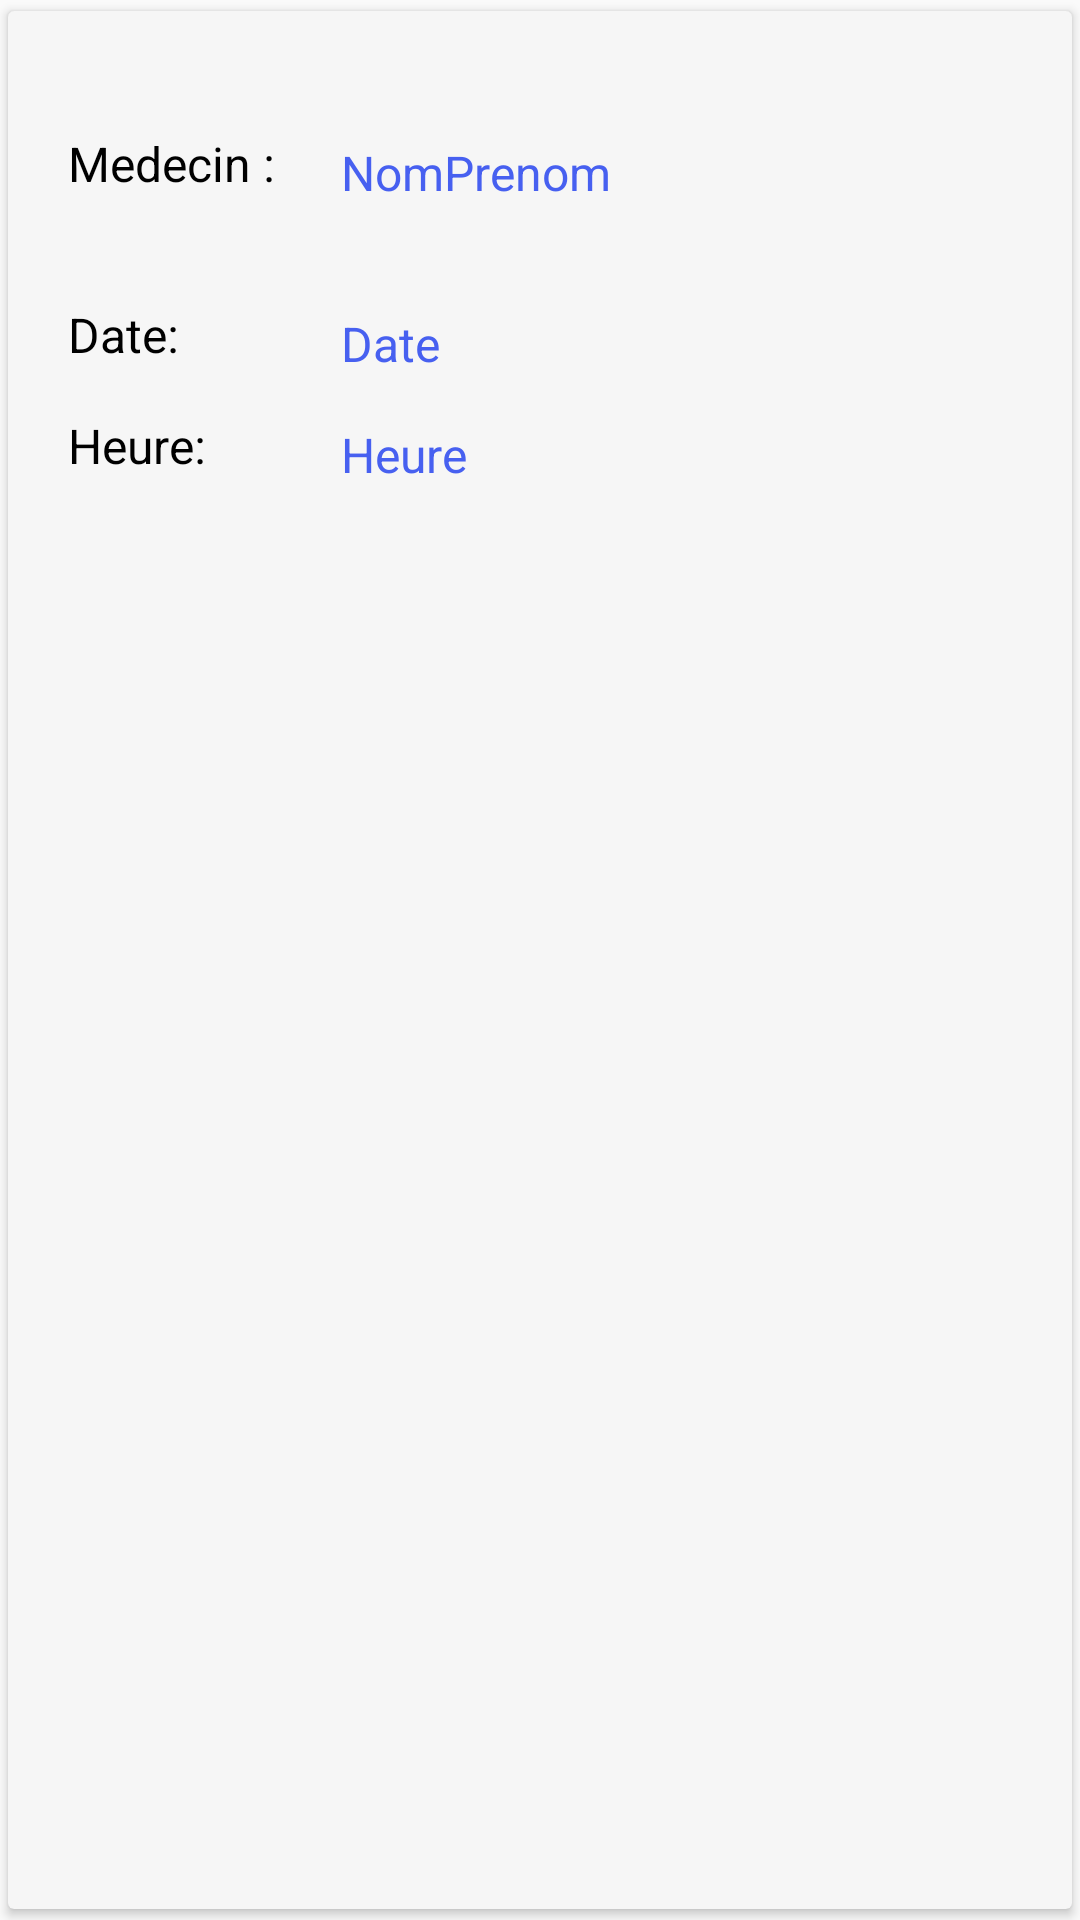

The Android layout XML behind this screen, and the referenced resources:
<!-- AndroidManifest.xml: application theme AppTheme -->
<!-- res/layout/booking_item.xml -->
<?xml version="1.0" encoding="utf-8"?>
<androidx.cardview.widget.CardView xmlns:android="http://schemas.android.com/apk/res/android"
    xmlns:card_view="http://schemas.android.com/apk/res-auto"
    xmlns:tools="http://schemas.android.com/tools"
    android:layout_width="match_parent"
    android:layout_height="wrap_content"
    android:clickable="true"
    android:focusable="true"
    android:foreground="?android:attr/selectableItemBackground"
    android:orientation="vertical"
    card_view:cardBackgroundColor="#F6F6F6"
    card_view:cardElevation="2dp"
    card_view:cardUseCompatPadding="true"
    android:id="@+id/bookingItemCard"
    card_view:contentPadding="10dp">

    <androidx.constraintlayout.widget.ConstraintLayout
        android:layout_width="300dp"
        android:layout_height="150dp"
        card_view:layout_constraintEnd_toEndOf="parent"
        card_view:layout_constraintHorizontal_bias="0.5"
        card_view:layout_constraintStart_toStartOf="parent">

        <TextView
            android:id="@+id/bookingItemDoctor"
            android:layout_width="190dp"
            android:layout_height="21dp"
            android:layout_marginStart="10dp"
            android:text="NomPrenom"
            android:textAlignment="viewStart"
            android:textColor="#4760F0"
            android:textSize="16sp"
            card_view:layout_constraintBottom_toBottomOf="@+id/bookingTextView"
            card_view:layout_constraintStart_toEndOf="@+id/bookingTextView"
            card_view:layout_constraintTop_toTopOf="@+id/bookingTextView" />

        <TextView
            android:id="@+id/bookingItemDate"
            android:layout_width="190dp"
            android:layout_height="21dp"
            android:text="Date"
            android:textAlignment="viewStart"
            android:textColor="#4760F0"
            android:textSize="16sp"
            card_view:layout_constraintBottom_toBottomOf="@+id/bookingTextView3"
            card_view:layout_constraintStart_toStartOf="@+id/bookingItemDoctor"
            card_view:layout_constraintTop_toTopOf="@+id/bookingTextView3" />

        <TextView
            android:id="@+id/bookingItemHour"
            android:layout_width="190dp"
            android:layout_height="21dp"
            android:text="Heure"
            android:textAlignment="viewStart"
            android:textColor="#4760F0"
            android:textSize="16sp"
            card_view:layout_constraintBottom_toBottomOf="@+id/bookingTextView2"
            card_view:layout_constraintStart_toStartOf="@+id/bookingItemDoctor"
            card_view:layout_constraintTop_toTopOf="@+id/bookingTextView2" />

        <TextView
            android:id="@+id/bookingTextView"
            android:layout_width="81dp"
            android:layout_height="27dp"
            android:layout_marginStart="10dp"
            android:layout_marginTop="30dp"
            android:text="Medecin :"
            android:textColor="#000000"
            android:textSize="16sp"
            card_view:layout_constraintEnd_toStartOf="@+id/bookingItemDoctor"
            card_view:layout_constraintHorizontal_bias="0.5"
            card_view:layout_constraintStart_toStartOf="parent"
            card_view:layout_constraintTop_toTopOf="parent" />

        <TextView
            android:id="@+id/bookingTextView2"
            android:layout_width="81dp"
            android:layout_height="27dp"
            android:layout_marginTop="10dp"
            android:text="Heure:"
            android:textColor="#000000"
            android:textSize="16sp"
            card_view:layout_constraintStart_toStartOf="@+id/bookingTextView3"
            card_view:layout_constraintTop_toBottomOf="@+id/bookingTextView3" />

        <TextView
            android:id="@+id/bookingTextView3"
            android:layout_width="81dp"
            android:layout_height="27dp"
            android:layout_marginTop="30dp"
            android:text="Date:"
            android:textColor="#000000"
            android:textSize="16sp"
            card_view:layout_constraintBottom_toBottomOf="parent"
            card_view:layout_constraintStart_toStartOf="@+id/bookingTextView"
            card_view:layout_constraintTop_toBottomOf="@+id/bookingTextView"
            card_view:layout_constraintVertical_bias="0.0" />


    </androidx.constraintlayout.widget.ConstraintLayout>


</androidx.cardview.widget.CardView>
<!-- resources referenced by this layout -->
<resources>
  <style name="AppTheme" parent="Theme.AppCompat.Light.DarkActionBar">
          
          <item name="colorPrimary">@color/blue_56BDE6</item>
          <item name="colorPrimaryDark">@color/colorPrimaryDark</item>
          <item name="colorAccent">@color/colorAccent</item>
      </style>
  <color name="blue_56BDE6">#56DBE6</color>
  <color name="colorPrimaryDark">#3700B3</color>
  <color name="colorAccent">#03DAC5</color>
</resources>
